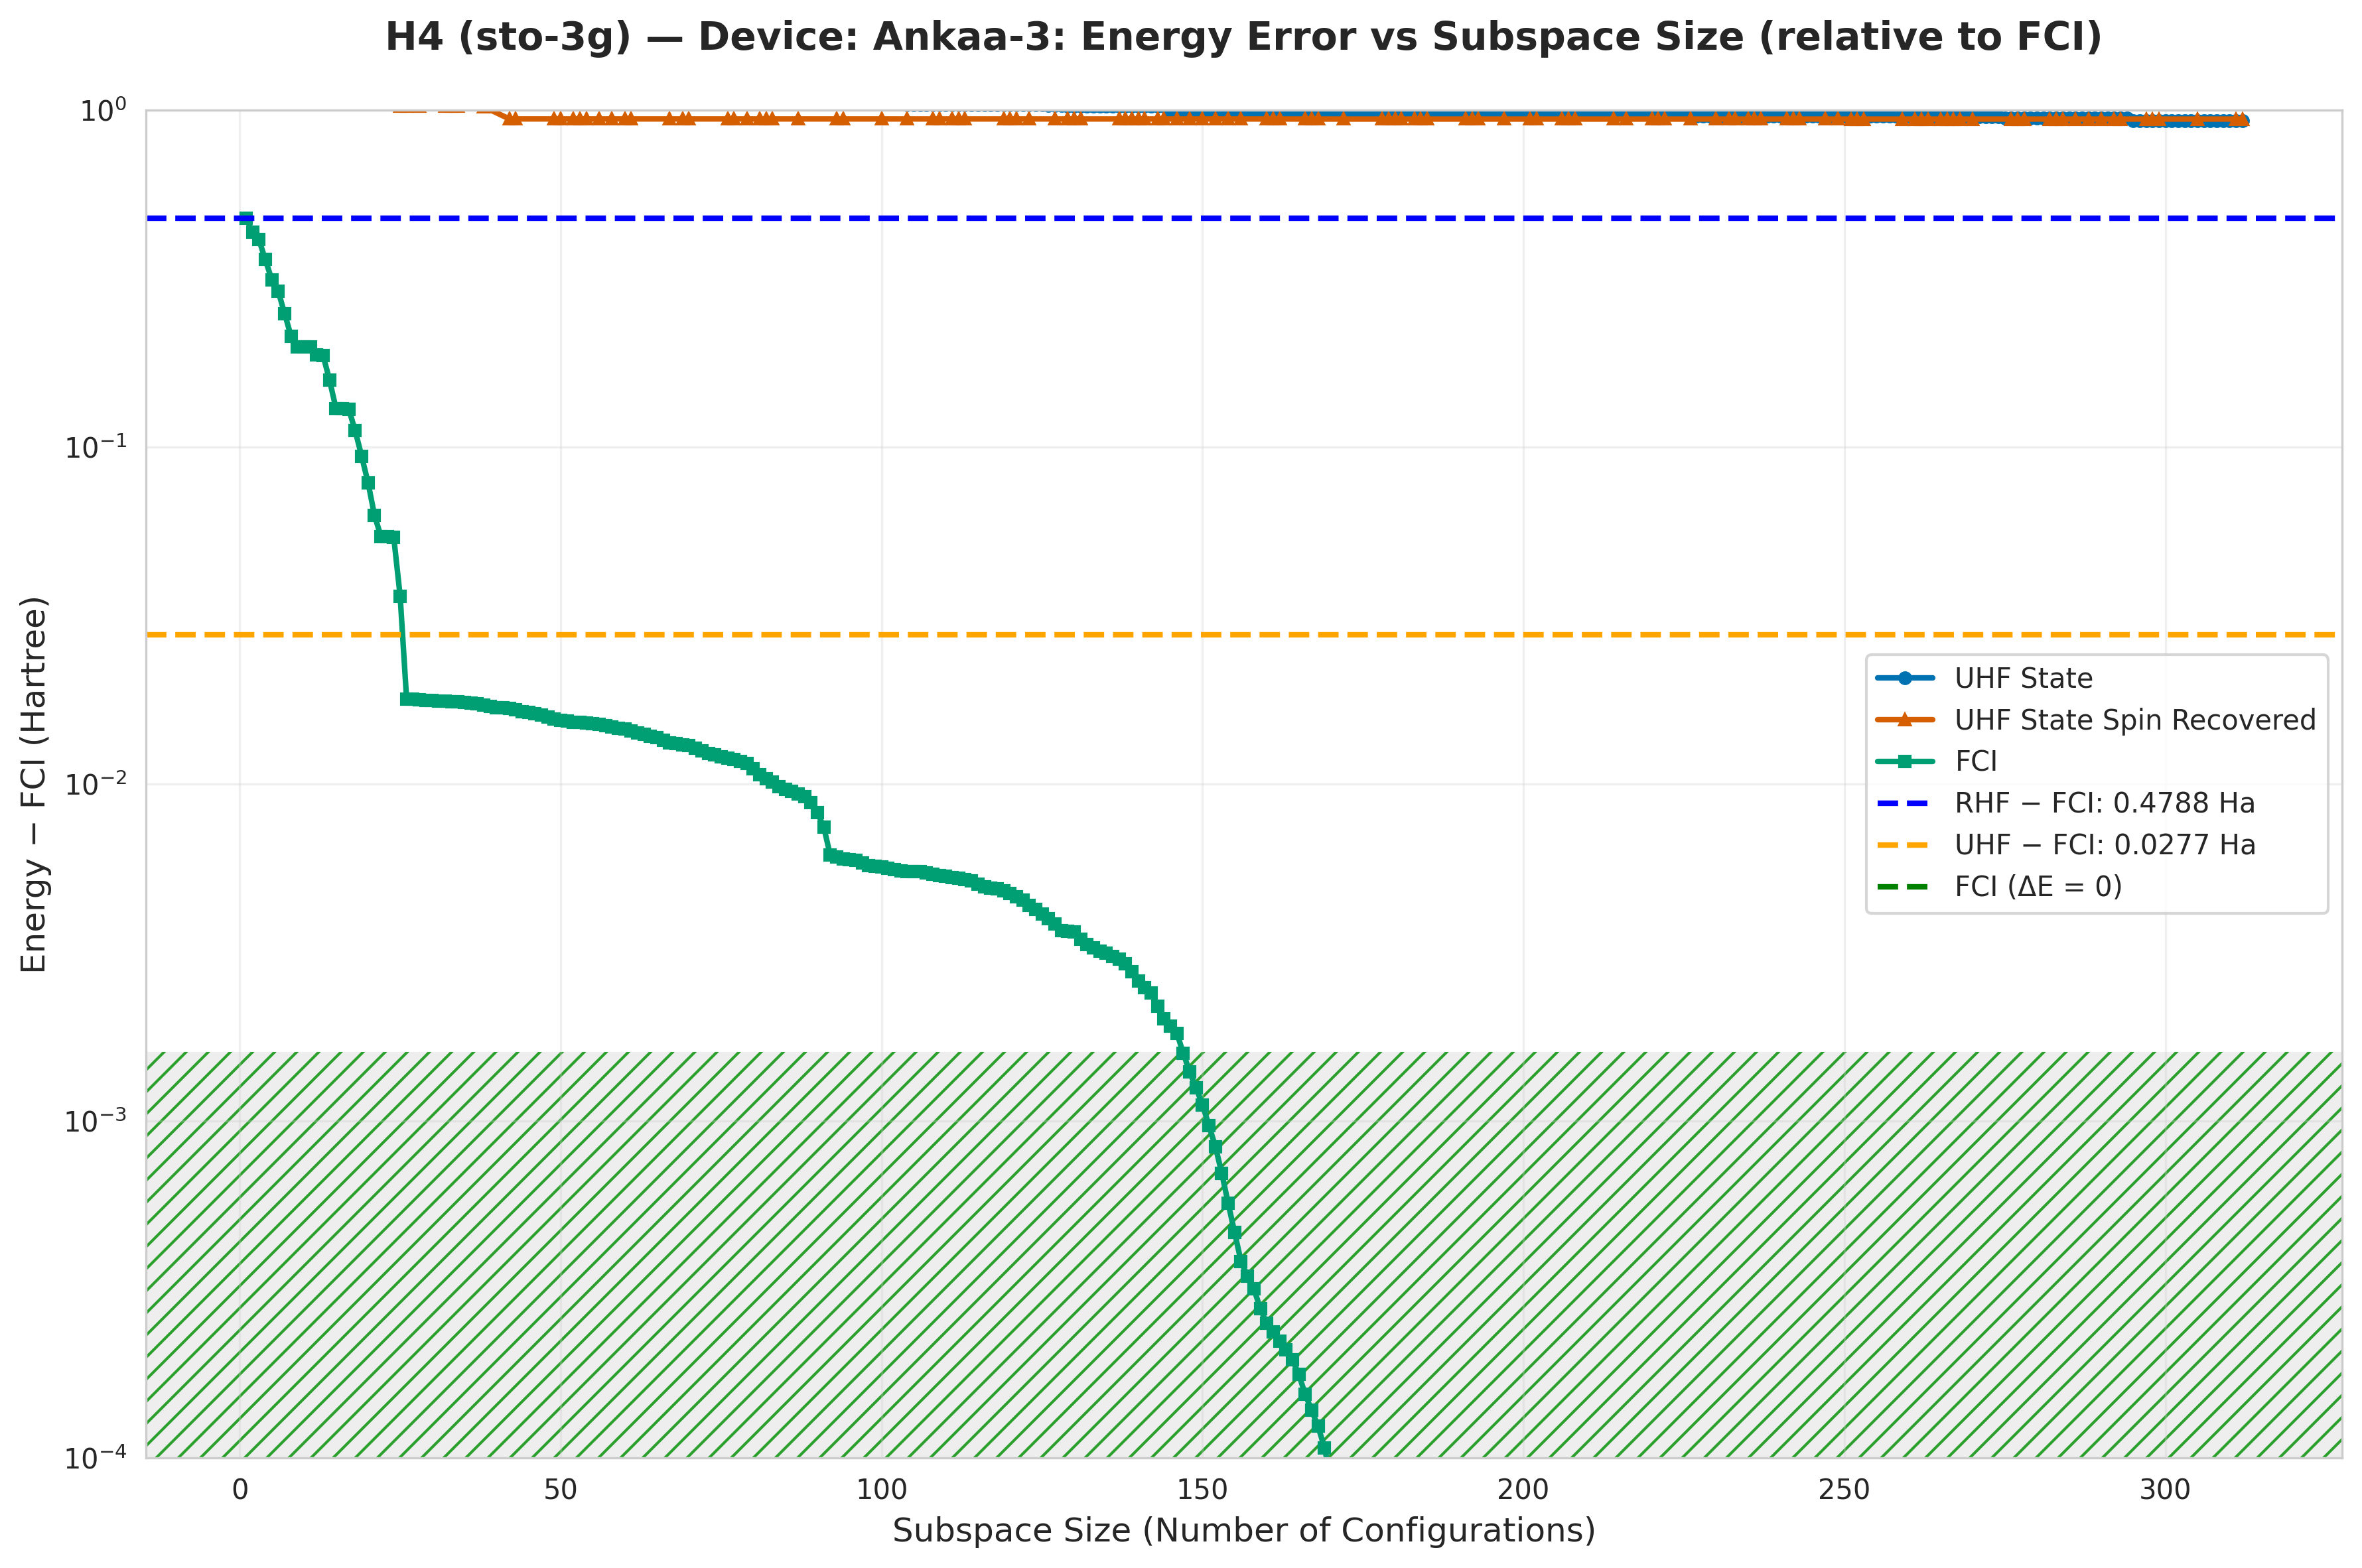

The table this chart was drawn from, first rows:
subspace_size, qsci_energy, qsci_S2, spin_symm_energy, spin_symm_S2, fci_subspace_energy, mean_sample_number
1, -1.416, 3.0, -1.441, 3.0, -2.368, 25.71
2, -1.416, 3.0, -1.55, 3.995, -2.412, 25.71
3, -1.499, 2.736, -1.631, 4.985, -2.434, 25.71
4, -1.499, 2.736, -1.716, 6, -2.487, 25.71
5, -1.499, 2.758, -1.716, 6, -2.533, 30.49
6, -1.518, 2.773, -1.716, 6, -2.557, 45.21
7, -1.518, 2.773, -1.716, 6, -2.598, 45.21
8, -1.534, 2.264, -1.716, 6, -2.634, 45.21
9, -1.549, 2.778, -1.716, 6, -2.649, 45.21
10, -1.581, 2.272, -1.737, 6, -2.649, 45.21
11, -1.581, 2.272, -1.737, 5.999, -2.649, 54.62
12, -1.581, 2.272, -1.737, 5.994, -2.66, 54.62
13, -1.618, 2.004, -1.74, 5.899, -2.66, 54.62
14, -1.618, 2.004, -1.793, 6, -2.689, 54.62
15, -1.618, 2.004, -1.794, 5.994, -2.717, 57
16, -1.618, 2.003, -1.794, 5.992, -2.717, 57
17, -1.663, 2.897, -1.794, 5.992, -2.718, 57
18, -1.663, 2.897, -1.796, 5.988, -2.735, 57
19, -1.663, 2.897, -1.8, 6.0, -2.753, 57
20, -1.663, 2.897, -1.8, 6, -2.769, 57
21, -1.663, 2.897, -1.8, 6, -2.784, 69
22, -1.665, 2.794, -1.8, 6, -2.793, 77.12
23, -1.756, 2.014, -1.8, 6, -2.793, 77.12
24, -1.756, 2.014, -1.8, 6.0, -2.793, 77.12
25, -1.756, 2.014, -1.817, 6, -2.811, 77.12
26, -1.756, 2.014, -1.817, 6, -2.829, 81.94
27, -1.756, 2.014, -1.817, 6.0, -2.829, 87.4
28, -1.756, 2.014, -1.817, 6.0, -2.829, 87.4
29, -1.756, 2.014, -1.818, 5.998, -2.829, 93.64
30, -1.756, 2.014, -1.818, 5.998, -2.829, 93.64
31, -1.756, 2.014, -1.818, 5.998, -2.83, 93.64
32, -1.756, 2.014, -1.818, 5.997, -2.83, 93.64
33, -1.756, 2.014, -1.818, 5.997, -2.83, 93.64
34, -1.756, 2.014, -1.818, 5.997, -2.83, 93.64
35, -1.756, 2.014, -1.818, 5.997, -2.83, 93.64
36, -1.756, 2.01, -1.818, 5.997, -2.83, 93.64
37, -1.759, 2.017, -1.818, 5.997, -2.83, 93.64
38, -1.759, 2.017, -1.823, 5.311, -2.83, 93.64
39, -1.759, 2.016, -1.823, 5.311, -2.83, 93.64
40, -1.76, 2.015, -1.842, 5.171, -2.83, 93.64
41, -1.76, 2.015, -1.842, 5.171, -2.83, 93.64
42, -1.76, 2.015, -1.906, 6, -2.83, 93.64
43, -1.76, 2.015, -1.906, 6.0, -2.831, 100.8
44, -1.76, 2.015, -1.906, 6, -2.831, 100.8
45, -1.76, 2.014, -1.906, 6, -2.831, 100.8
46, -1.76, 2.014, -1.906, 6, -2.831, 100.8
47, -1.791, 6.0, -1.906, 6.0, -2.831, 100.8
48, -1.791, 6.0, -1.906, 6.0, -2.831, 100.8
49, -1.791, 6.0, -1.906, 6.0, -2.832, 100.8
50, -1.791, 6.0, -1.906, 6.0, -2.832, 100.8
51, -1.791, 6, -1.906, 6, -2.832, 100.8
52, -1.791, 6.0, -1.906, 6, -2.832, 100.8
53, -1.791, 6, -1.906, 6, -2.832, 109.2
54, -1.791, 6, -1.906, 6.0, -2.832, 109.2
55, -1.791, 6, -1.906, 6.0, -2.832, 119.2
56, -1.791, 6, -1.906, 6, -2.832, 119.2
57, -1.791, 6, -1.906, 6.0, -2.832, 119.2
58, -1.791, 6, -1.906, 6, -2.832, 119.2
59, -1.793, 6, -1.906, 6.0, -2.833, 119.2
60, -1.793, 6, -1.906, 6, -2.833, 119.2
... 252 more rows
